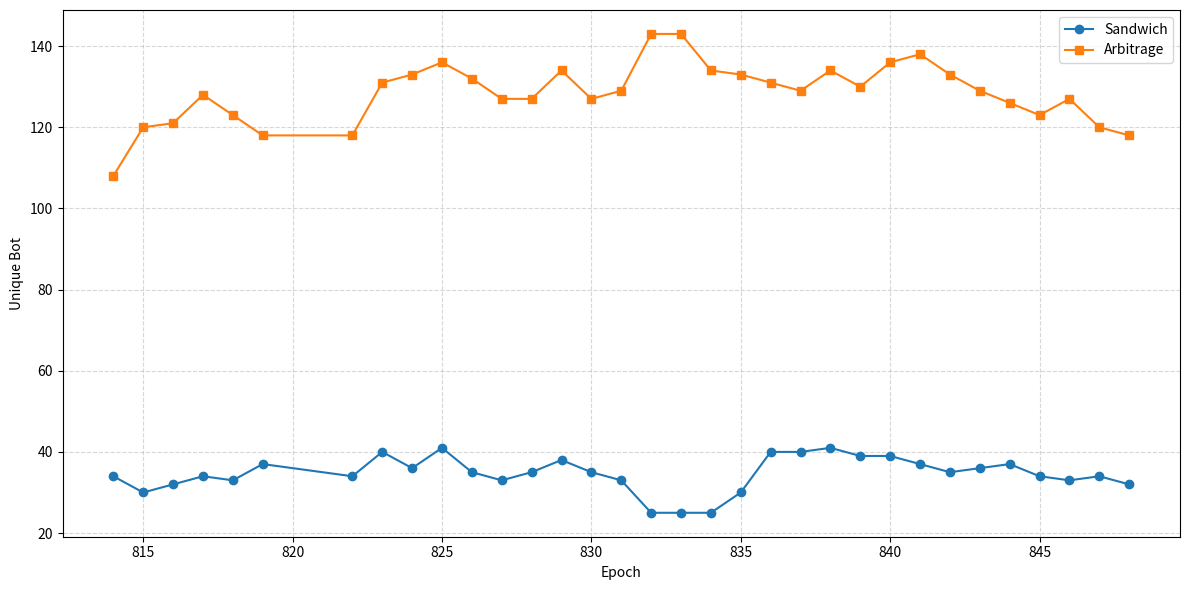

Reproduce this figure in Python.
import matplotlib.pyplot as plt
import pandas as pd

# Dati sandwich (epoch -> unique_bots)
sandwich_data = {
    808: 29, 809: 33, 810: 34, 811: 36, 812: 34, 813: 31,
    814: 34, 815: 30, 816: 32, 817: 34, 818: 33, 819: 37,
    820: 33, 821: 35, 822: 34, 823: 40, 824: 36, 825: 41,
    826: 35, 827: 33, 828: 35, 829: 38, 830: 35, 831: 33,
    832: 25, 833: 25, 834: 25, 835: 30, 836: 40, 837: 40,
    838: 41, 839: 39, 840: 39, 841: 37, 842: 35, 843: 36,
    844: 37, 845: 34, 846: 33, 847: 34, 848: 32
}

# Dati arbitrage (epoch -> unique_bots)
arbitrage_data = {
    814: 108, 815: 120, 816: 121, 817: 128, 818: 123, 819: 118,
    822: 118, 823: 131, 824: 133, 825: 136, 826: 132, 827: 127,
    828: 127, 829: 134, 830: 127, 831: 129, 832: 143, 833: 143,
    834: 134, 835: 133, 836: 131, 837: 129, 838: 134, 839: 130,
    840: 136, 841: 138, 842: 133, 843: 129, 844: 126, 845: 123,
    846: 127, 847: 120, 848: 118
}

# Creazione DataFrame
df_sandwich = pd.DataFrame(list(sandwich_data.items()), columns=["epoch", "unique_bots_sandwich"])
df_arbitrage = pd.DataFrame(list(arbitrage_data.items()), columns=["epoch", "unique_bots_arbitrage"])

# Merge
df = pd.merge(df_sandwich, df_arbitrage, on="epoch", how="inner").sort_values("epoch")

# Plot con linee (solo epoche comuni)
plt.figure(figsize=(12, 6))
plt.plot(df["epoch"], df["unique_bots_sandwich"], marker="o", label="Sandwich")
plt.plot(df["epoch"], df["unique_bots_arbitrage"], marker="s", label="Arbitrage")

plt.xlabel("Epoch")
plt.ylabel("Unique Bot")
plt.legend()
plt.grid(True, linestyle="--", alpha=0.5)
plt.tight_layout()
plt.show()
